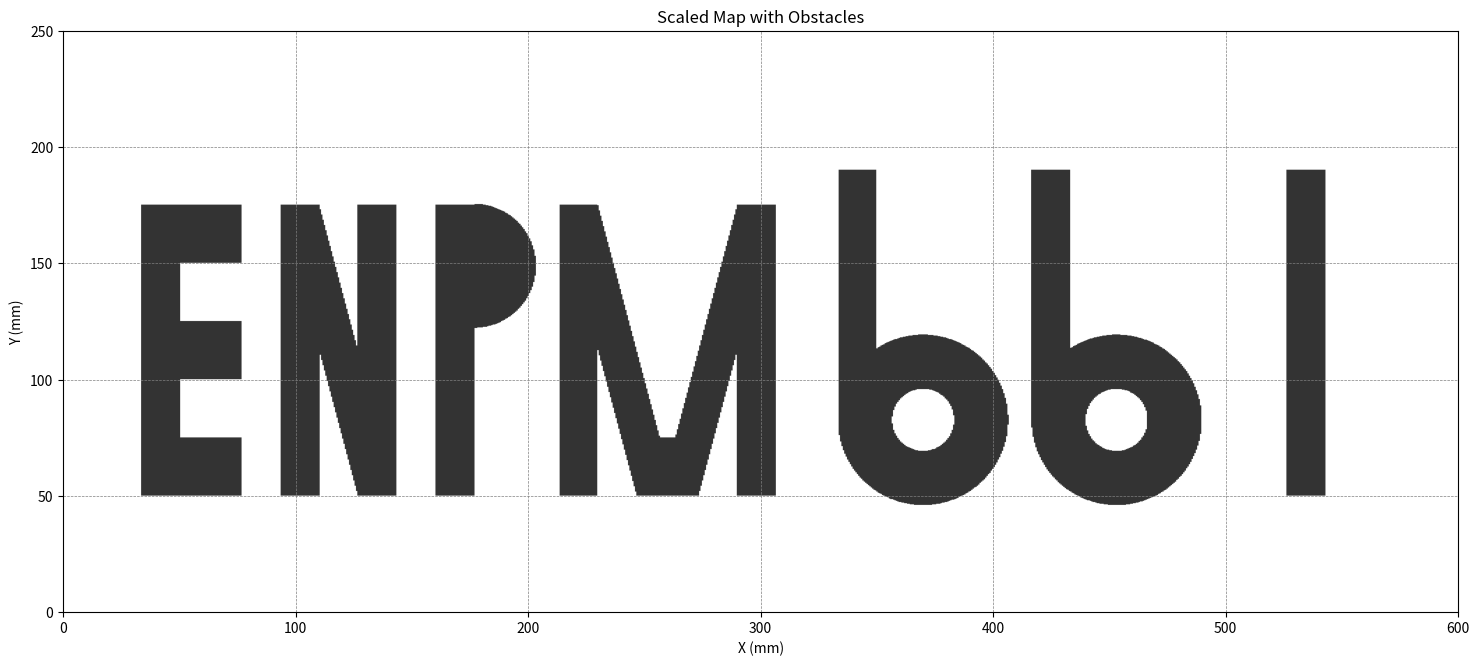

Source code (Python):
import numpy as np
import matplotlib.pyplot as plt

# Define the new map dimensions
map_height = 250
map_width = 600

# Calculate scaling factors
width_scale = map_width / 180
height_scale = map_height / 50

# Create a grid for visualization
x = np.linspace(0, map_width, 1000)  # Increased resolution for better quality
y = np.linspace(0, map_height, 1000)
X, Y = np.meshgrid(x, y)

# Define the shapes using semi-algebraic models with scaled coordinates
def shape_E(x, y):
    # Original: (10, 10) to (23, 35)
    # Scaled coordinates
    vertical = (10*width_scale <= x) & (x <= 15*width_scale) & (10*height_scale <= y) & (y <= 35*height_scale)
    top_horizontal = (10*width_scale <= x) & (x <= 23*width_scale) & (30*height_scale <= y) & (y <= 35*height_scale)
    middle_horizontal = (10*width_scale <= x) & (x <= 23*width_scale) & (20*height_scale <= y) & (y <= 25*height_scale)
    bottom_horizontal = (10*width_scale <= x) & (x <= 23*width_scale) & (10*height_scale <= y) & (y <= 15*height_scale)
    return vertical | top_horizontal | middle_horizontal | bottom_horizontal

def shape_N(x, y):
    # Original: (28, 10) to (43, 35)
    left_vertical = (28*width_scale <= x) & (x <= 33*width_scale) & (10*height_scale <= y) & (y <= 35*height_scale)
    diagonal = (y >= -2.5*height_scale/width_scale * (x - 28*width_scale) + 35*height_scale) & \
               (y <= -2.5*height_scale/width_scale * (x - 33*width_scale) + 35*height_scale) & \
               (28*width_scale <= x) & (x <= 43*width_scale) & (10*height_scale <= y) & (y <= 35*height_scale)
    right_vertical = (38*width_scale <= x) & (x <= 43*width_scale) & (10*height_scale <= y) & (y <= 35*height_scale)
    return left_vertical | diagonal | right_vertical

def shape_P(x, y):
    # Original: (48, 10) to (59, 35)
    vertical = (48*width_scale <= x) & (x <= 53*width_scale) & (10*height_scale <= y) & (y <= 35*height_scale)
    semi_circle = ((x - 53*width_scale)**2 + (y - 29.75*height_scale)**2 <= (8*width_scale)**2) & (x >= 53*width_scale)
    return vertical | semi_circle

def shape_M(x, y):
    # Original: (64, 10) to (92, 35)
    left_vertical = (64*width_scale <= x) & (x <= 69*width_scale) & (10*height_scale <= y) & (y <= 35*height_scale)
    diagonal = (y >= -2.5*height_scale/width_scale * (x - 64*width_scale) + 35*height_scale) & \
               (y <= -2.5*height_scale/width_scale * (x - 69*width_scale) + 35*height_scale) & \
               (64*width_scale <= x) & (x <= 79*width_scale) & (10*height_scale <= y) & (y <= 35*height_scale)
    bottom_horizontal = (75*width_scale <= x) & (x <= 82*width_scale) & (10*height_scale <= y) & (y <= 15*height_scale)
    diagonal_2 = (y >= 2.5*height_scale/width_scale * (x - 92*width_scale) + 35*height_scale) & \
                 (y <= 2.5*height_scale/width_scale * (x - 87*width_scale) + 35*height_scale) & \
                 (79*width_scale <= x) & (x <= 87*width_scale) & (10*height_scale <= y) & (y <= 35*height_scale)
    right_vertical = (87*width_scale <= x) & (x <= 92*width_scale) & (10*height_scale <= y) & (y <= 35*height_scale)
    return left_vertical | diagonal | bottom_horizontal | diagonal_2 | right_vertical

def shape_6(x, y):
    # Original: (97, 10) to (115, 38)
    center_x, center_y = 111*width_scale, 16.5*height_scale
    outer_circle = ((x - center_x)**2 + (y - center_y)**2 <= (11*width_scale)**2) & \
                   (95*width_scale <= x) & (x <= 122*width_scale) & (8*height_scale <= y) & (y <= 50*height_scale)
    inner_circle = ((x - center_x)**2 + (y - center_y)**2 <= (4*width_scale)**2) & \
                   (95*width_scale <= x) & (x <= 115*width_scale) & (10*height_scale <= y) & (y <= 38*height_scale)
    vertical_line = (100*width_scale <= x) & (x <= 105*width_scale) & (17*height_scale <= y) & (y <= 38*height_scale)
    return outer_circle & ~inner_circle | vertical_line 

def shape_1(x, y):
    # Original: (143, 10) to (148, 38)
    vertical_line = (158*width_scale <= x) & (x <= 163*width_scale) & (10*height_scale <= y) & (y <= 38*height_scale)
    return vertical_line

# Combine all shapes
def all_shapes(x, y):
    return shape_E(x, y) | shape_N(x, y) | shape_P(x, y) | shape_M(x, y) | shape_6(x, y) | shape_6(x-25*width_scale, y) | shape_1(x, y)

# Evaluate the shapes on the grid
Z = all_shapes(X, Y)

# Plot the shapes
plt.figure(figsize=(18, 8))  # Adjusted figure size for new dimensions
plt.imshow(Z, extent=(0, map_width, 0, map_height), origin='lower', cmap='binary', alpha=0.8)
plt.title("Scaled Map with Obstacles")
plt.xlabel("X (mm)")
plt.ylabel("Y (mm)")
plt.grid(True, which='both', color='gray', linestyle='--', linewidth=0.5)
plt.show()